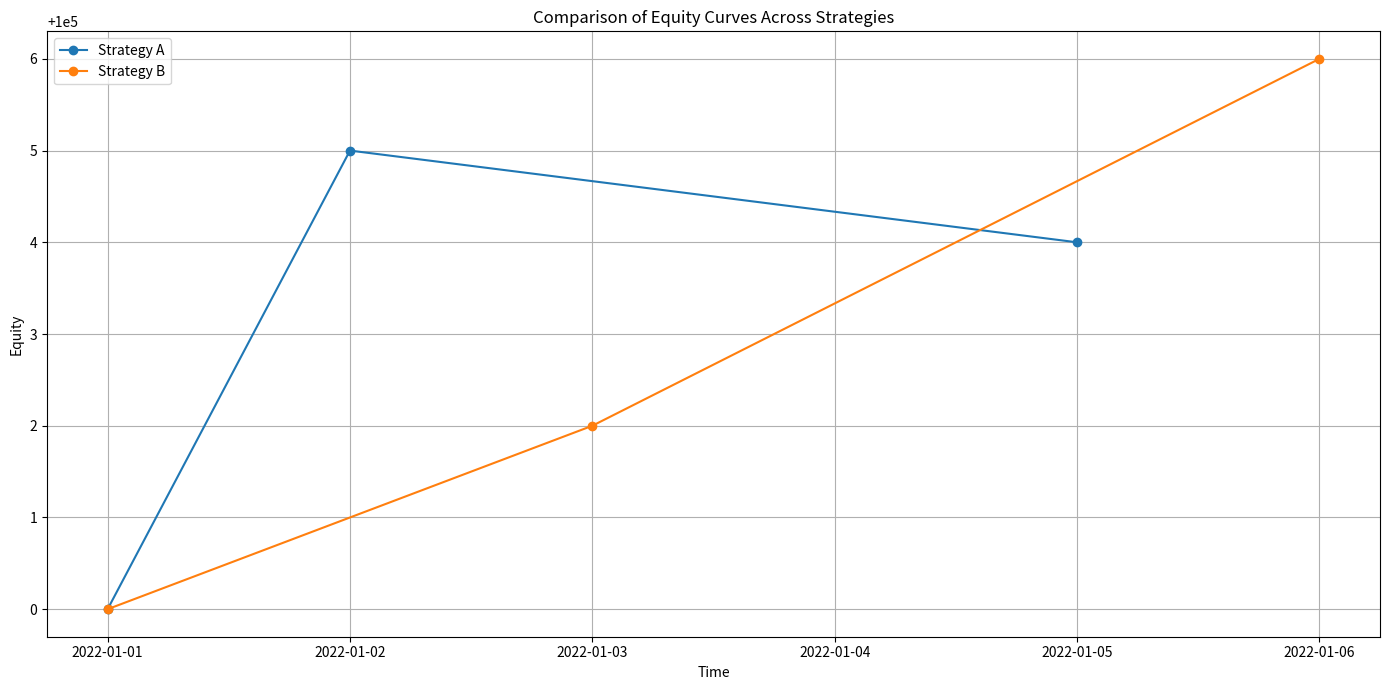
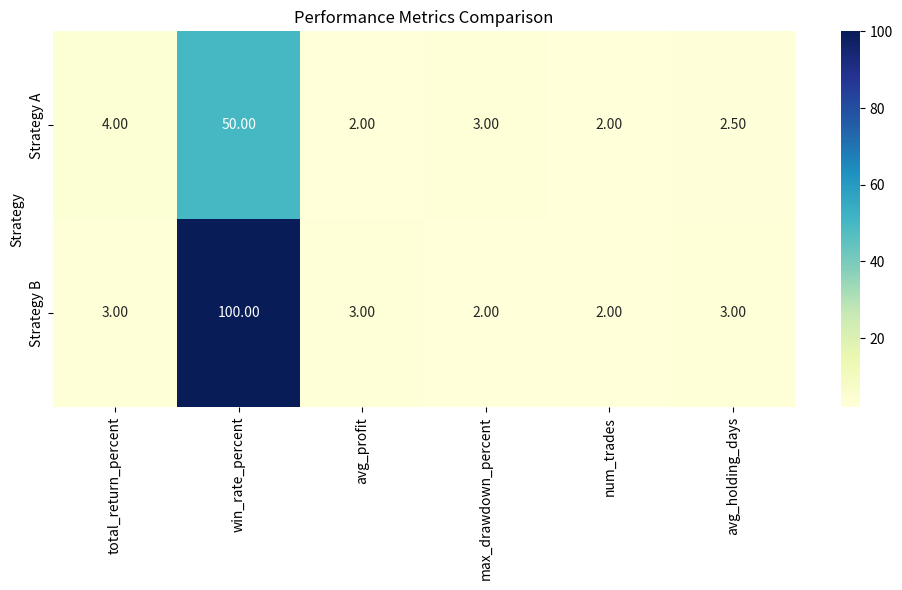

These charts were generated, in order, by the following Python code:
#!/usr/bin/env python3
import matplotlib.pyplot as plt
import pandas as pd
import numpy as np
import seaborn as sns
from datetime import datetime

def compare_equity_curves(results_list):
    """
    Compare equity curves for multiple strategy backtests.
    Each element in results_list is expected to be a dictionary returned from run_backtest,
    containing at least:
      - 'trades': a DataFrame with trade logs including 'entry_time', 'exit_time', 'profit'
      - 'config': a dictionary with an 'initial_capital' key (default=100000 if not provided)
      - 'strategy_name': a string identifier for the strategy.
    
    This function simulates each equity curve by starting with the initial capital and
    adding each trade's profit sequentially (sorted by exit time), then plots all curves.
    """
    plt.figure(figsize=(14, 7))
    
    for result in results_list:
        strategy_name = result.get("strategy_name", "Unknown")
        trades = result.get("trades")
        config = result.get("config", {})
        initial_capital = config.get("initial_capital", 100000)
        
        # Ensure trades are sorted by exit time
        trades = trades.sort_values("exit_time").reset_index(drop=True)
        
        # Compute equity curve
        equity = [initial_capital]
        times = [trades.iloc[0]["entry_time"]] if not trades.empty else [datetime.now()]
        for _, trade in trades.iterrows():
            equity.append(equity[-1] + trade["profit"])
            times.append(trade["exit_time"])
        
        plt.plot(times, equity, marker="o", label=strategy_name)
    
    plt.xlabel("Time")
    plt.ylabel("Equity")
    plt.title("Comparison of Equity Curves Across Strategies")
    plt.legend()
    plt.grid(True)
    plt.tight_layout()
    plt.show()

def compare_metrics(results_list):
    """
    Compare performance metrics across multiple strategy backtests.
    Each element in results_list should contain:
      - 'strategy_name': identifier for the strategy
      - 'metrics': a dictionary with performance metrics (e.g., total_return_percent, win_rate_percent, etc.)
    
    This function builds a DataFrame with strategies as rows and metrics as columns,
    prints the table, and visualizes the comparison with a seaborn heatmap.
    """
    records = []
    for result in results_list:
        strategy_name = result.get("strategy_name", "Unknown")
        metrics = result.get("metrics", {})
        record = {"Strategy": strategy_name}
        record.update(metrics)
        records.append(record)
    
    metrics_df = pd.DataFrame(records)
    metrics_df.set_index("Strategy", inplace=True)
    
    print("Comparison of Metrics:")
    print(metrics_df)
    
    plt.figure(figsize=(10, 6))
    sns.heatmap(metrics_df, annot=True, fmt=".2f", cmap="YlGnBu")
    plt.title("Performance Metrics Comparison")
    plt.tight_layout()
    plt.show()
    
    return metrics_df

if __name__ == "__main__":
    # Example usage with dummy backtest results for two strategies:
    from datetime import timedelta

    # Dummy results for Strategy A
    dates_a = pd.date_range(start="2022-01-01", periods=5, freq='D')
    trades_a = pd.DataFrame({
        "entry_time": [dates_a[0], dates_a[2]],
        "entry_price": [100, 102],
        "exit_time": [dates_a[1], dates_a[4]],
        "exit_price": [105, 101],
        "profit": [5, -1]
    })
    metrics_a = {
        "total_return_percent": 4.0,
        "win_rate_percent": 50.0,
        "avg_profit": 2.0,
        "max_drawdown_percent": 3.0,
        "num_trades": 2,
        "avg_holding_days": 2.5
    }
    result_a = {
        "strategy_name": "Strategy A",
        "trades": trades_a,
        "config": {"initial_capital": 100000},
        "metrics": metrics_a,
        "timestamp": datetime.now()
    }

    # Dummy results for Strategy B
    dates_b = pd.date_range(start="2022-01-01", periods=6, freq='D')
    trades_b = pd.DataFrame({
        "entry_time": [dates_b[0], dates_b[3]],
        "entry_price": [100, 103],
        "exit_time": [dates_b[2], dates_b[5]],
        "exit_price": [102, 107],
        "profit": [2, 4]
    })
    metrics_b = {
        "total_return_percent": 3.0,
        "win_rate_percent": 100.0,
        "avg_profit": 3.0,
        "max_drawdown_percent": 2.0,
        "num_trades": 2,
        "avg_holding_days": 3.0
    }
    result_b = {
        "strategy_name": "Strategy B",
        "trades": trades_b,
        "config": {"initial_capital": 100000},
        "metrics": metrics_b,
        "timestamp": datetime.now()
    }

    results_list = [result_a, result_b]
    compare_equity_curves(results_list)
    compare_metrics(results_list)
